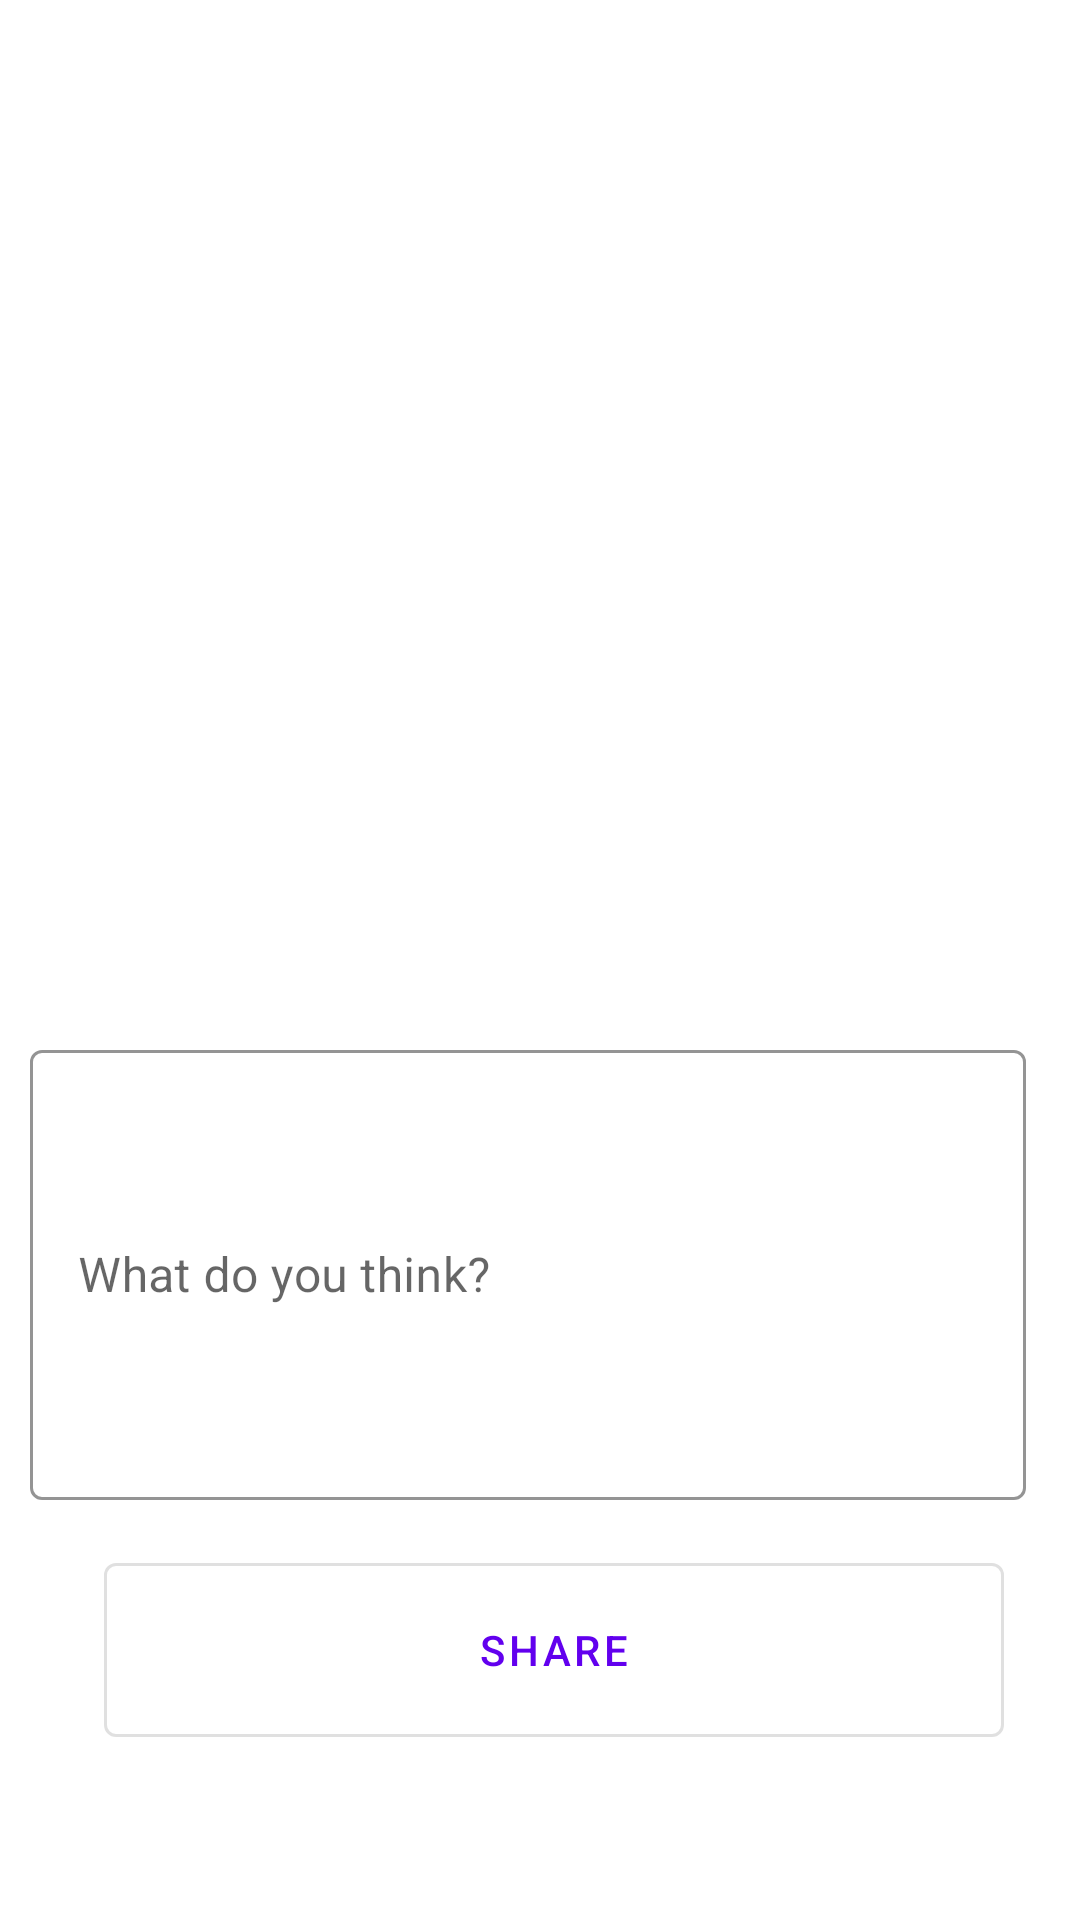

Reconstruct the res/layout file that produces this screen, plus the resources it refers to.
<!-- AndroidManifest.xml: application theme Theme.XLOCAL -->
<!-- res/layout/activity_post.xml -->
<?xml version="1.0" encoding="utf-8"?>
<androidx.constraintlayout.widget.ConstraintLayout xmlns:android="http://schemas.android.com/apk/res/android"
    xmlns:app="http://schemas.android.com/apk/res-auto"
    xmlns:tools="http://schemas.android.com/tools"
    android:layout_width="match_parent"
    android:layout_height="match_parent"
    tools:context=".PostActivity">


    <com.google.android.material.imageview.ShapeableImageView
        android:id="@+id/ImageVievPostActivity"
        android:layout_width="0dp"
        android:layout_height="0dp"
        android:layout_marginStart="4dp"
        android:layout_marginEnd="4dp"
        android:layout_marginBottom="8dp"
        android:onClick="uploadImageView"
        app:layout_constraintBottom_toTopOf="@+id/linearLayout7"
        app:layout_constraintEnd_toEndOf="parent"
        app:layout_constraintStart_toStartOf="parent"
        app:layout_constraintTop_toTopOf="parent"
        app:srcCompat="@drawable/indir">

    </com.google.android.material.imageview.ShapeableImageView>


    <com.google.android.material.button.MaterialButton
        android:id="@+id/postButtonInPostActivity"
        style="@style/Widget.MaterialComponents.Button.OutlinedButton"
        android:layout_width="300sp"
        android:layout_height="70sp"
        android:layout_marginTop="5dp"
        android:onClick="savePost"
        android:text="Share"
        app:layout_constraintEnd_toEndOf="parent"
        app:layout_constraintHorizontal_bias="0.576"
        app:layout_constraintStart_toStartOf="parent"
        app:layout_constraintTop_toBottomOf="@+id/linearLayout7">

    </com.google.android.material.button.MaterialButton>

    <LinearLayout
        android:id="@+id/linearLayout7"
        android:layout_width="match_parent"

        android:layout_height="wrap_content"
        android:layout_marginEnd="8dp"
        android:layout_marginBottom="130dp"
        android:background="@color/white"
        android:orientation="horizontal"
        app:layout_constraintBottom_toBottomOf="parent"
        app:layout_constraintEnd_toEndOf="parent"
        app:layout_constraintTop_toBottomOf="@+id/ImageVievPostActivity">

        <com.google.android.material.textfield.TextInputLayout

            style="@style/Widget.MaterialComponents.TextInputLayout.OutlinedBox"

            android:layout_width="match_parent"
            android:layout_height="wrap_content"
            android:hint="What do you think?"
            app:boxStrokeColor="@color/color7"
            tools:layout_editor_absoluteX="29dp"
            tools:layout_editor_absoluteY="199dp">

            <com.google.android.material.textfield.TextInputEditText
                android:id="@+id/editTextAciklamaPostActivity"
                android:layout_width="match_parent"
                android:layout_height="150sp"
                android:layout_margin="10sp"
                android:layout_marginStart="8sp"

                android:inputType="textMultiLine" />
        </com.google.android.material.textfield.TextInputLayout>
    </LinearLayout>

</androidx.constraintlayout.widget.ConstraintLayout>
<!-- resources referenced by this layout -->
<resources>
  <color name="color7">#a8ccb8</color>
  <color name="white">#FFFFFFFF</color>
  <style name="Theme.XLOCAL" parent="Theme.MaterialComponents.DayNight.DarkActionBar">
          
          <item name="colorPrimary">@color/purple_500</item>
          <item name="colorPrimaryVariant">@color/purple_700</item>
          <item name="colorOnPrimary">@color/white</item>
          
          <item name="colorSecondary">@color/teal_200</item>
          <item name="colorSecondaryVariant">@color/teal_700</item>
          <item name="colorOnSecondary">@color/black</item>
          
          <item name="android:statusBarColor" tools:targetApi="l">?attr/colorPrimaryVariant</item>
          
      </style>
  <color name="purple_500">#FF6200EE</color>
  <color name="purple_700">#FF3700B3</color>
  <color name="teal_200">#FF03DAC5</color>
  <color name="teal_700">#FF018786</color>
  <color name="black">#FF000000</color>
</resources>
